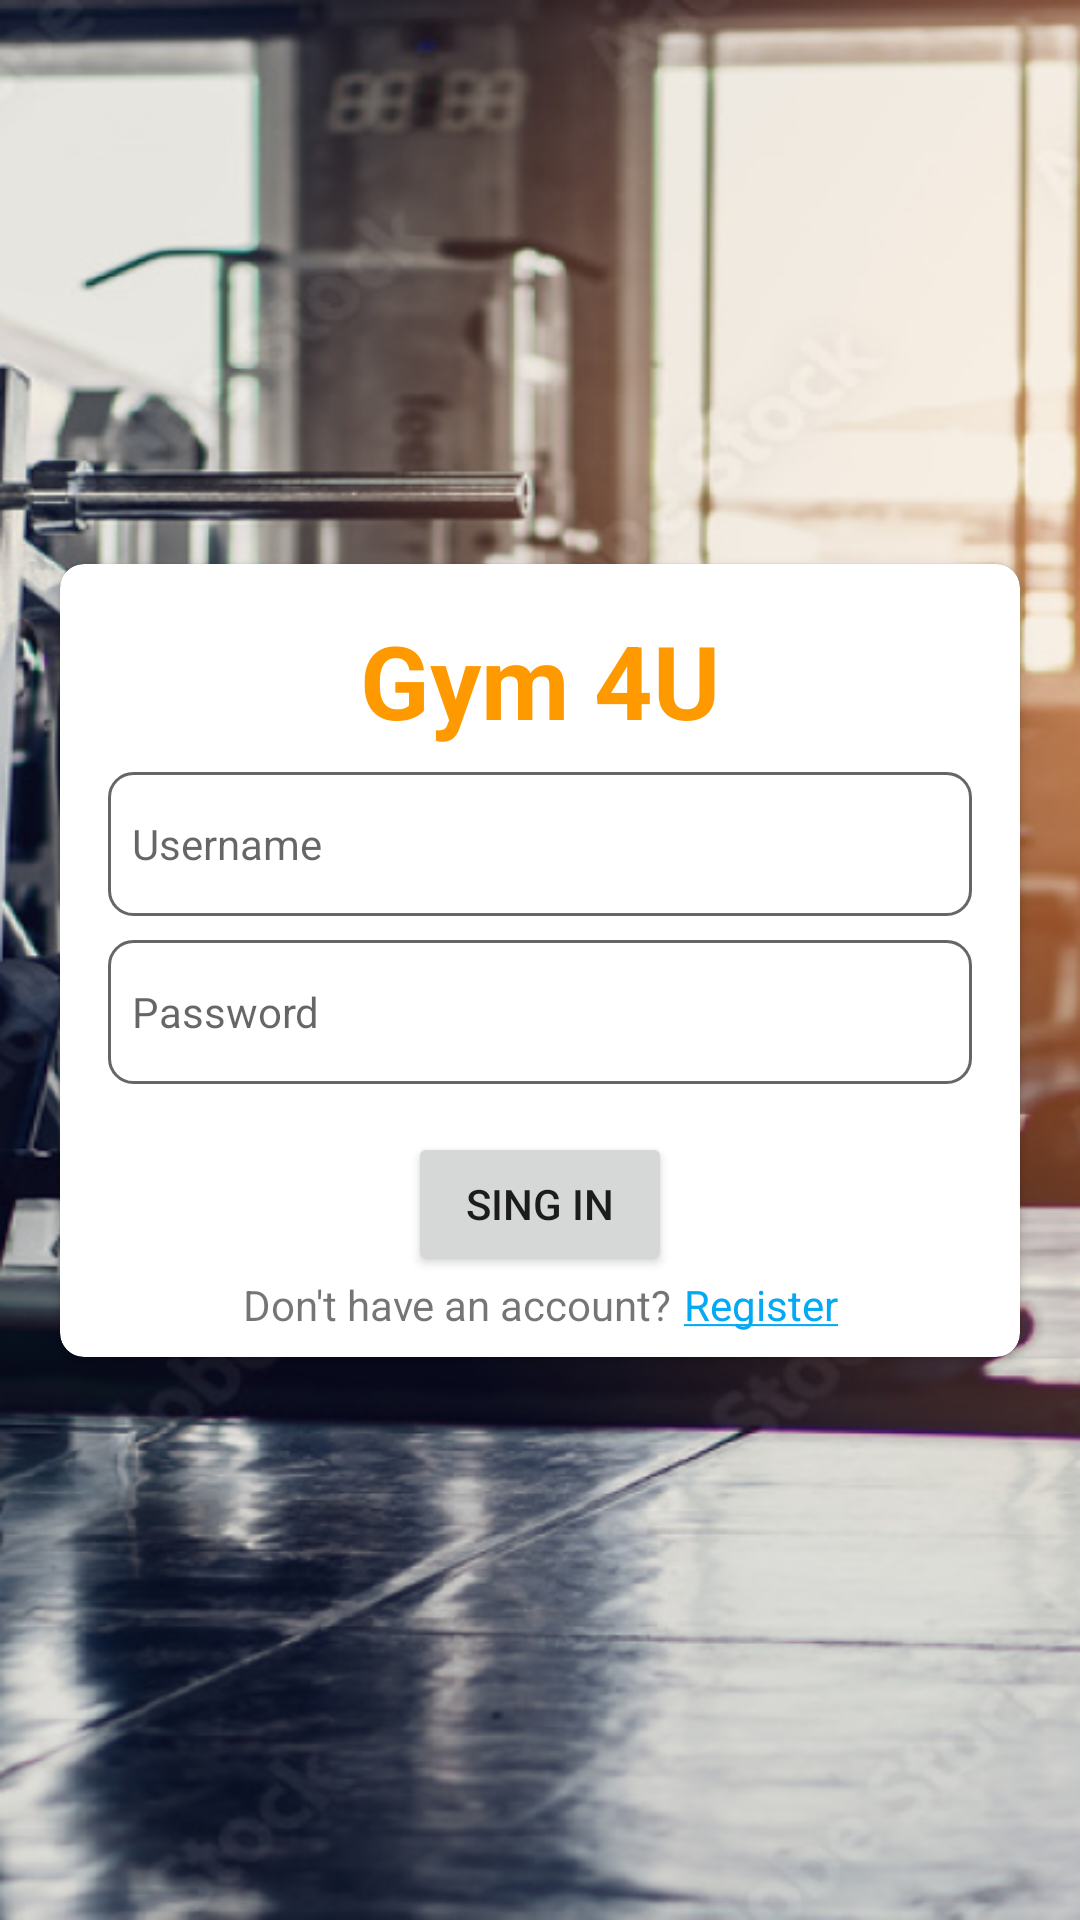

Here is an Android app screen rendered from its layout file. Give the layout XML and the strings, colors and styles it references.
<!-- AndroidManifest.xml: activity theme Theme.Gym4UMovileAPP.NoActionBar -->
<!-- res/layout/activity_login.xml -->
<?xml version="1.0" encoding="utf-8"?>
<androidx.constraintlayout.widget.ConstraintLayout xmlns:android="http://schemas.android.com/apk/res/android"
    xmlns:app="http://schemas.android.com/apk/res-auto"
    xmlns:tools="http://schemas.android.com/tools"
    android:layout_width="match_parent"
    android:layout_height="match_parent"
    android:background="@drawable/bg_gym"
    tools:context=".ui.login.LoginActivity">

    <androidx.cardview.widget.CardView
        android:layout_width="match_parent"
        android:layout_height="wrap_content"
        android:layout_margin="20dp"
        app:cardCornerRadius="8dp"
        app:layout_constraintBottom_toBottomOf="parent"
        app:layout_constraintEnd_toEndOf="parent"
        app:layout_constraintStart_toStartOf="parent"
        app:layout_constraintTop_toTopOf="parent">

        <androidx.constraintlayout.widget.ConstraintLayout
            android:layout_width="match_parent"
            android:layout_height="match_parent">

            <TextView
                android:id="@+id/tvGym4U"
                android:layout_width="wrap_content"
                android:layout_height="wrap_content"
                android:layout_marginTop="16dp"
                android:text="@string/gym_4u"
                android:textColor=" #FF9900"
                android:textSize="34sp"
                android:textStyle="bold"
                app:layout_constraintBottom_toBottomOf="parent"
                app:layout_constraintEnd_toEndOf="parent"
                app:layout_constraintStart_toStartOf="parent"
                app:layout_constraintTop_toTopOf="parent"
                app:layout_constraintVertical_bias="0.0" />

            <EditText
                android:id="@+id/etUsername"
                android:layout_width="0dp"
                android:layout_height="48dp"
                android:layout_marginStart="16dp"
                android:layout_marginTop="8dp"
                android:layout_marginEnd="16dp"
                android:ems="10"
                android:hint="@string/username"
                android:inputType="text"
                app:layout_constraintEnd_toEndOf="parent"
                app:layout_constraintStart_toStartOf="parent"
                app:layout_constraintTop_toBottomOf="@+id/tvGym4U" />

            <EditText
                android:id="@+id/etPassword"
                android:layout_width="0dp"
                android:layout_height="48dp"
                android:layout_marginTop="8dp"
                android:ems="10"
                android:hint="@string/password"
                android:inputType="textPassword"
                app:layout_constraintEnd_toEndOf="@+id/etUsername"
                app:layout_constraintStart_toStartOf="@+id/etUsername"
                app:layout_constraintTop_toBottomOf="@+id/etUsername" />

            <Button
                android:id="@+id/btSignIn"
                android:layout_width="wrap_content"
                android:layout_height="wrap_content"
                android:layout_marginTop="16dp"
                android:text="@string/sing_in"
                app:layout_constraintEnd_toEndOf="parent"
                app:layout_constraintStart_toStartOf="parent"
                app:layout_constraintTop_toBottomOf="@+id/etPassword" />

            <LinearLayout
                android:layout_width="wrap_content"
                android:layout_height="match_parent"
                android:layout_marginBottom="8dp"
                app:layout_constraintBottom_toBottomOf="parent"
                app:layout_constraintEnd_toEndOf="parent"
                app:layout_constraintStart_toStartOf="parent"
                app:layout_constraintTop_toBottomOf="@+id/btSignIn">

                <TextView
                    android:id="@+id/tvSignInText"
                    android:layout_width="wrap_content"
                    android:layout_height="wrap_content"
                    android:paddingEnd="4dp"
                    android:paddingStart="0dp"
                    android:text="@string/don_t_have_an_account" />

                <TextView
                    android:id="@+id/tvRegisterAction"
                    android:layout_width="match_parent"
                    android:layout_height="wrap_content"
                    android:text="@string/register"
                    android:textColor="#03A9F4" />
            </LinearLayout>

        </androidx.constraintlayout.widget.ConstraintLayout>
    </androidx.cardview.widget.CardView>
</androidx.constraintlayout.widget.ConstraintLayout>
<!-- resources referenced by this layout -->
<resources>
  <!-- drawable bg_gym: png bitmap (drawable, 457390 bytes) -->
  <string name="don_t_have_an_account">Don\'t have an account?</string>
  <string name="gym_4u">Gym 4U</string>
  <string name="password">Password</string>
  <string name="register"><u>Register</u></string>
  <string name="sing_in">Sing in</string>
  <string name="username">Username</string>
  <style name="Theme.Gym4UMovileAPP.NoActionBar" parent="Theme.Gym4UMovileAPP">
          <item name="windowActionBar">false</item>
          <item name="windowNoTitle">true</item>
      </style>
  <style name="Theme.Gym4UMovileAPP" parent="Theme.MaterialComponents.DayNight.DarkActionBar">
          
          <item name="colorPrimary">@color/purple_500</item>
          <item name="colorPrimaryVariant">@color/purple_700</item>
          <item name="colorOnPrimary">@color/white</item>
          
          <item name="colorSecondary">@color/teal_200</item>
          <item name="colorSecondaryVariant">@color/teal_700</item>
          <item name="colorOnSecondary">@color/black</item>
          
          <item name="android:statusBarColor">?attr/colorPrimaryVariant</item>
          
          <item name="android:editTextStyle">@style/Theme.Gym4UMovileAPP.EditText</item>
          <item name="editTextStyle">@style/Theme.Gym4UMovileAPP.EditText</item>
          <item name="spinnerStyle">@style/Theme.Gym4UMovileAPP.Spinner</item>
  
      </style>
  <color name="purple_500">#FF6200EE</color>
  <color name="purple_700">#FF3700B3</color>
  <color name="white">#FFFFFFFF</color>
  <color name="teal_200">#FF03DAC5</color>
  <color name="teal_700">#FF018786</color>
  <color name="black">#FF000000</color>
  <style name="Theme.Gym4UMovileAPP.EditText" parent="Widget.AppCompat.EditText">
          <item name="android:textSize">14sp</item>
          <item name="android:background">@drawable/bg_edit_text</item>
          <item name="android:padding">8dp</item>
          <item name="cornerRadius">8dp</item>
      </style>
  <style name="Theme.Gym4UMovileAPP.Spinner" parent="Widget.AppCompat.Spinner">
          <item name="android:background">@drawable/bg_dropdown_spinner</item>
      </style>
  <!-- drawable bg_edit_text (drawable) -->
  <?xml version="1.0" encoding="utf-8"?>
  <shape xmlns:android="http://schemas.android.com/apk/res/android" >
      <solid android:color="?attr/backgroundTint"/>
      <corners android:radius="8dp"/>
      <stroke android:color="#99000000" android:width="1dp"/>
      <size android:height="48dp"/>
  </shape>
  <!-- drawable bg_dropdown_spinner (drawable) -->
  <?xml version="1.0" encoding="utf-8"?>
  <layer-list xmlns:android="http://schemas.android.com/apk/res/android">
      <item android:drawable="@drawable/bg_edit_text" />
      <item android:drawable="@drawable/baseline_arrow_drop_down_24" android:gravity="center_vertical|end" />
  </layer-list>
</resources>
